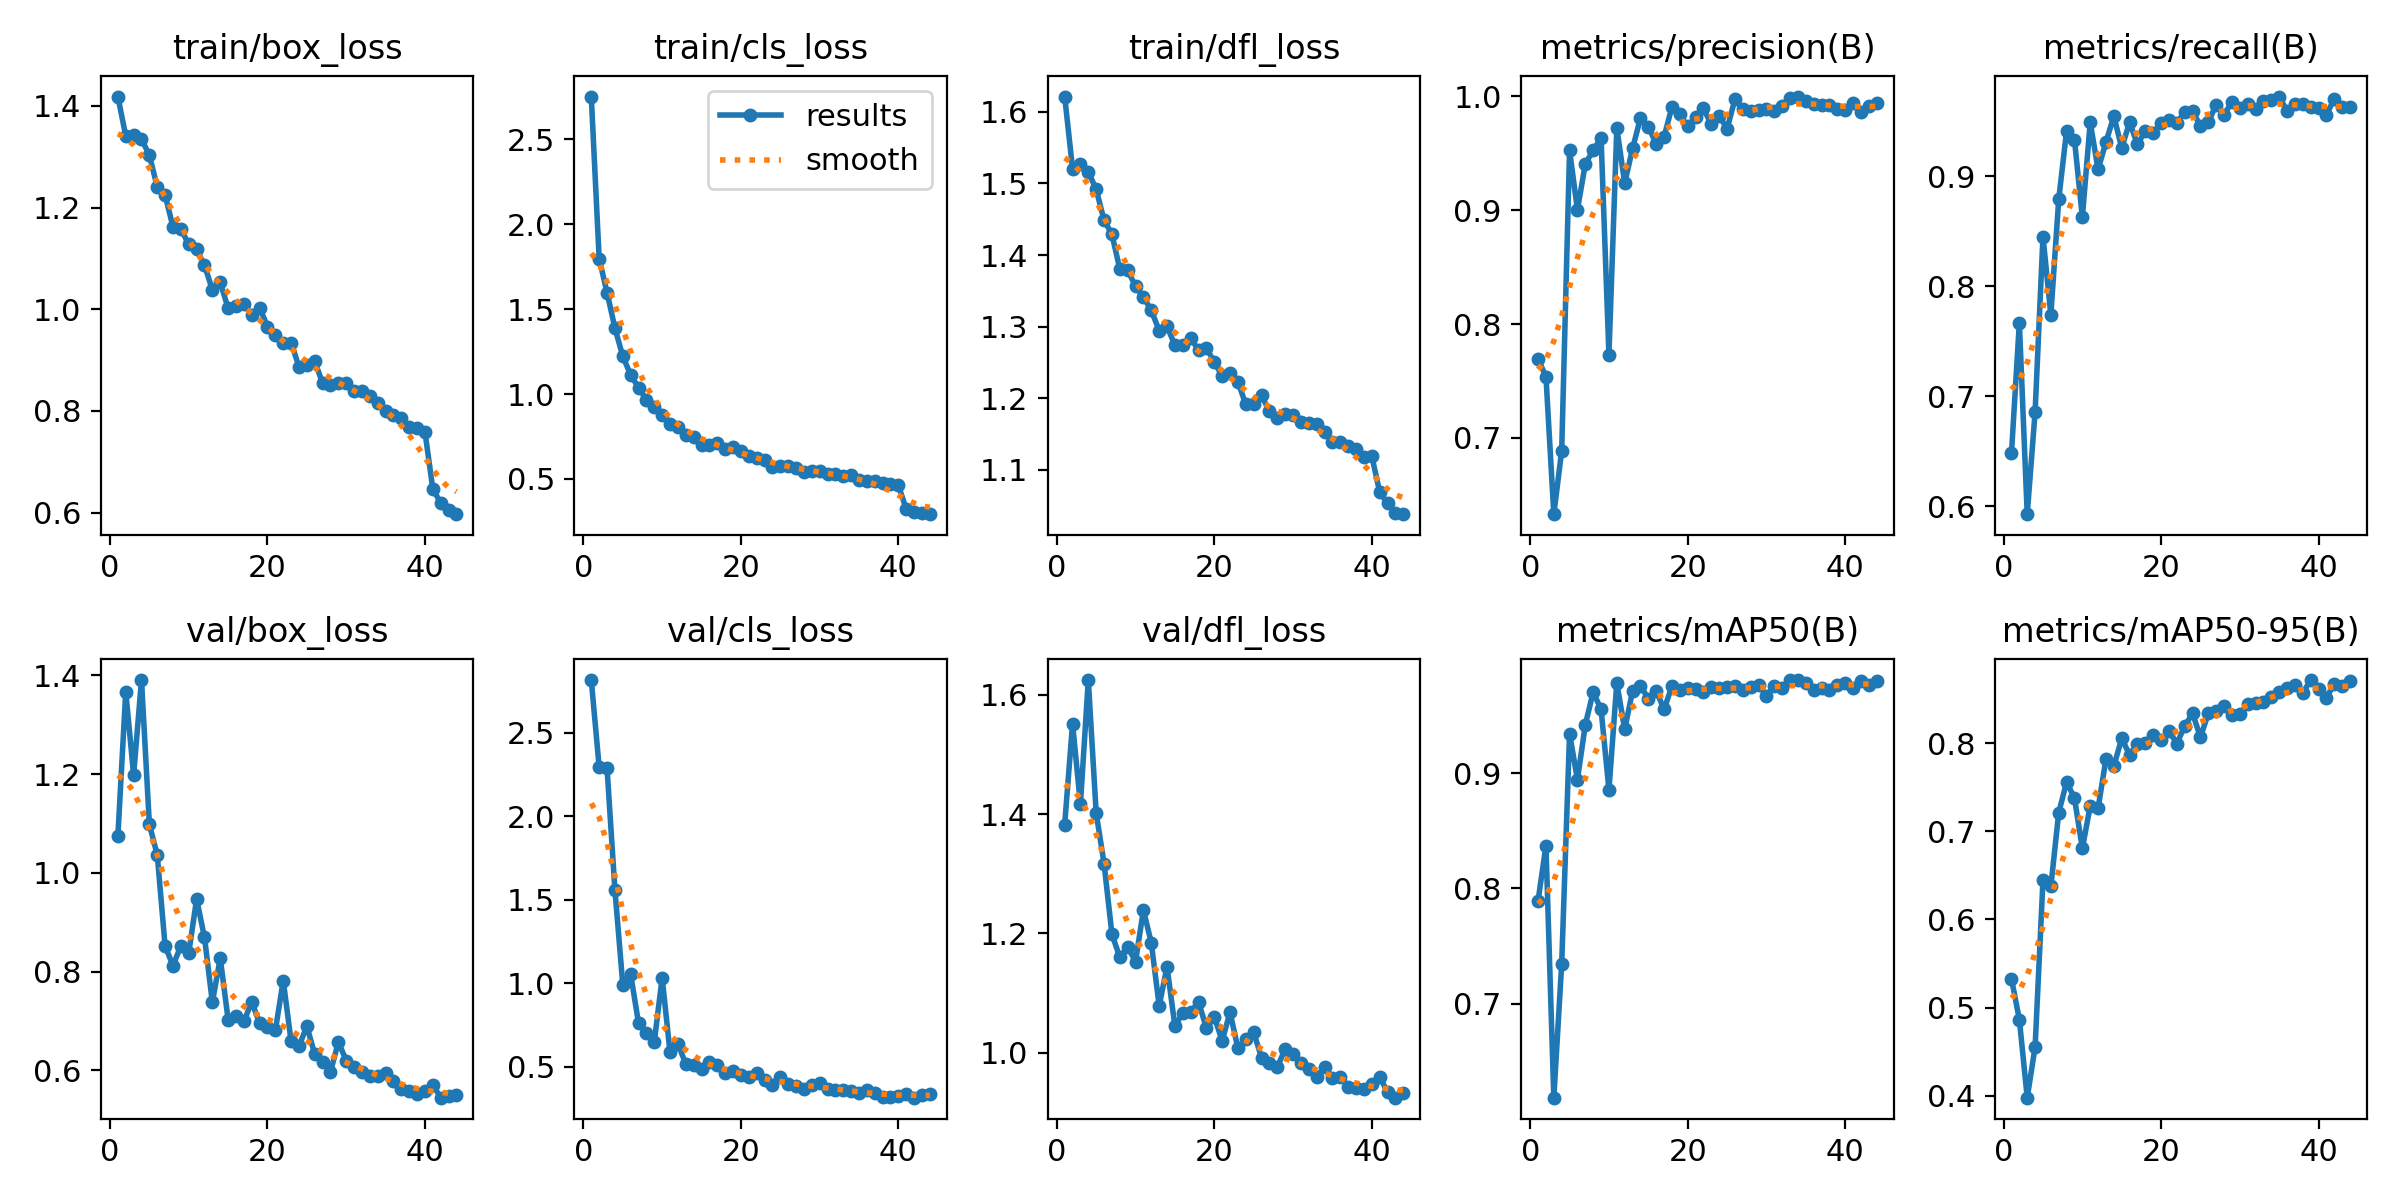

Data behind this chart, as committed beside it:
epoch, time, train/box_loss, train/cls_loss, train/dfl_loss, metrics/precision(B), metrics/recall(B), metrics/mAP50(B), metrics/mAP50-95(B), val/box_loss, val/cls_loss, val/dfl_loss, lr/pg0, lr/pg1, lr/pg2
1, 702.5, 1.419, 2.752, 1.621, 0.7693, 0.6482, 0.7894, 0.5328, 1.075, 2.814, 1.382, 0.0004132, 0.0004132, 0.0004132
2, 1382, 1.341, 1.798, 1.52, 0.7538, 0.7669, 0.8369, 0.4865, 1.367, 2.294, 1.552, 0.0008134, 0.0008134, 0.0008134
3, 2053, 1.343, 1.598, 1.527, 0.6331, 0.5928, 0.6184, 0.398, 1.198, 2.289, 1.417, 0.001197, 0.001197, 0.001197
4, 2719, 1.335, 1.39, 1.516, 0.6888, 0.6857, 0.7347, 0.4555, 1.39, 1.561, 1.625, 0.001176, 0.001176, 0.001176
5, 3391, 1.303, 1.222, 1.492, 0.9524, 0.8454, 0.9342, 0.6442, 1.098, 0.9928, 1.402, 0.001151, 0.001151, 0.001151
6, 4058, 1.24, 1.113, 1.449, 0.9002, 0.7741, 0.8944, 0.6374, 1.036, 1.054, 1.317, 0.001126, 0.001126, 0.001126
7, 4727, 1.225, 1.038, 1.429, 0.9406, 0.8791, 0.9422, 0.721, 0.8514, 0.7626, 1.199, 0.001102, 0.001102, 0.001102
8, 5391, 1.162, 0.9668, 1.38, 0.9525, 0.9415, 0.9704, 0.7558, 0.8123, 0.7009, 1.16, 0.001077, 0.001077, 0.001077
9, 6047, 1.158, 0.9216, 1.378, 0.9631, 0.9334, 0.9553, 0.7375, 0.8518, 0.6476, 1.177, 0.001052, 0.001052, 0.001052
10, 6711, 1.128, 0.878, 1.356, 0.7732, 0.8629, 0.8856, 0.6806, 0.8378, 1.034, 1.153, 0.001027, 0.001027, 0.001027
11, 7364, 1.118, 0.8264, 1.341, 0.972, 0.9492, 0.9783, 0.7285, 0.9467, 0.587, 1.239, 0.001002, 0.001002, 0.001002
12, 8018, 1.087, 0.8067, 1.323, 0.9236, 0.9063, 0.938, 0.726, 0.8692, 0.6384, 1.184, 0.0009778, 0.0009778, 0.0009778
13, 8674, 1.038, 0.7568, 1.295, 0.9541, 0.9313, 0.9713, 0.7819, 0.7377, 0.518, 1.079, 0.000953, 0.000953, 0.000953
14, 9327, 1.053, 0.7497, 1.3, 0.9807, 0.9549, 0.9758, 0.7738, 0.8273, 0.5102, 1.144, 0.0009283, 0.0009283, 0.0009283
15, 9954, 1.002, 0.701, 1.274, 0.9733, 0.9259, 0.9647, 0.8052, 0.7028, 0.4901, 1.044, 0.0009035, 0.0009035, 0.0009035
16, 10579, 1.006, 0.6985, 1.274, 0.9581, 0.9494, 0.9716, 0.7866, 0.7091, 0.5271, 1.066, 0.0008787, 0.0008787, 0.0008787
17, 11199, 1.011, 0.7141, 1.285, 0.9643, 0.9291, 0.9554, 0.7989, 0.6992, 0.5101, 1.067, 0.000854, 0.000854, 0.000854
18, 11841, 0.9883, 0.6749, 1.267, 0.9905, 0.9416, 0.9755, 0.7999, 0.7383, 0.4628, 1.085, 0.0008293, 0.0008293, 0.0008293
19, 12475, 1.003, 0.6858, 1.27, 0.9839, 0.9397, 0.9725, 0.8091, 0.6958, 0.4738, 1.041, 0.0008045, 0.0008045, 0.0008045
20, 13106, 0.966, 0.6632, 1.25, 0.9736, 0.9485, 0.9738, 0.8033, 0.6884, 0.4501, 1.06, 0.0007797, 0.0007797, 0.0007797
21, 13726, 0.9495, 0.6322, 1.231, 0.9814, 0.9509, 0.9733, 0.8139, 0.6808, 0.4388, 1.02, 0.000755, 0.000755, 0.000755
22, 14356, 0.9334, 0.6206, 1.236, 0.9892, 0.9484, 0.9703, 0.7994, 0.7819, 0.4662, 1.068, 0.0007302, 0.0007302, 0.0007302
23, 14984, 0.9344, 0.6111, 1.223, 0.9751, 0.9589, 0.9748, 0.8192, 0.6584, 0.4235, 1.007, 0.0007055, 0.0007055, 0.0007055
24, 15612, 0.8869, 0.5715, 1.191, 0.9829, 0.9594, 0.974, 0.8336, 0.6487, 0.3897, 1.022, 0.0006808, 0.0006808, 0.0006808
25, 16246, 0.8908, 0.5739, 1.192, 0.9713, 0.9458, 0.9747, 0.8066, 0.6896, 0.4397, 1.034, 0.000656, 0.000656, 0.000656
26, 16879, 0.8975, 0.5791, 1.204, 0.9971, 0.9495, 0.9757, 0.8338, 0.6323, 0.3985, 0.9917, 0.0006312, 0.0006312, 0.0006312
27, 17514, 0.8548, 0.5635, 1.182, 0.9885, 0.9654, 0.972, 0.8366, 0.6171, 0.387, 0.9825, 0.0006065, 0.0006065, 0.0006065
28, 18149, 0.8514, 0.5426, 1.172, 0.9869, 0.9559, 0.9747, 0.842, 0.5968, 0.369, 0.9754, 0.0005818, 0.0005818, 0.0005818
29, 18782, 0.8541, 0.5495, 1.178, 0.9879, 0.968, 0.9761, 0.8317, 0.6574, 0.3904, 1.006, 0.000557, 0.000557, 0.000557
30, 19411, 0.855, 0.5469, 1.176, 0.9884, 0.9624, 0.9673, 0.8326, 0.6199, 0.4044, 0.997, 0.0005322, 0.0005322, 0.0005322
31, 20037, 0.8393, 0.5296, 1.167, 0.9873, 0.9658, 0.9754, 0.8443, 0.6066, 0.3682, 0.9828, 0.0005075, 0.0005075, 0.0005075
32, 20673, 0.8392, 0.5273, 1.165, 0.991, 0.9616, 0.9741, 0.8455, 0.5974, 0.3631, 0.9731, 0.0004827, 0.0004827, 0.0004827
33, 21304, 0.8303, 0.5164, 1.164, 0.9982, 0.969, 0.9805, 0.8469, 0.5894, 0.3615, 0.9598, 0.000458, 0.000458, 0.000458
34, 21936, 0.8163, 0.5225, 1.152, 0.9996, 0.9699, 0.9808, 0.852, 0.5888, 0.3538, 0.9755, 0.0004332, 0.0004332, 0.0004332
35, 22571, 0.8008, 0.4953, 1.138, 0.9954, 0.9727, 0.9786, 0.8578, 0.5946, 0.342, 0.9583, 0.0004085, 0.0004085, 0.0004085
36, 23201, 0.7919, 0.4891, 1.138, 0.9927, 0.9594, 0.9725, 0.8623, 0.5791, 0.3593, 0.9596, 0.0003837, 0.0003837, 0.0003837
37, 23829, 0.7856, 0.4888, 1.133, 0.9923, 0.9657, 0.9736, 0.8653, 0.5632, 0.3442, 0.9431, 0.000359, 0.000359, 0.000359
38, 24505, 0.7681, 0.4753, 1.128, 0.9921, 0.9659, 0.9722, 0.8567, 0.5582, 0.319, 0.9406, 0.0003343, 0.0003343, 0.0003343
39, 25142, 0.7664, 0.4696, 1.117, 0.9889, 0.963, 0.9769, 0.8714, 0.5527, 0.3217, 0.9387, 0.0003095, 0.0003095, 0.0003095
40, 25775, 0.7585, 0.462, 1.119, 0.9879, 0.9627, 0.9782, 0.8609, 0.5579, 0.3248, 0.9473, 0.0002848, 0.0002848, 0.0002848
41, 26404, 0.6462, 0.3231, 1.069, 0.9936, 0.9562, 0.9737, 0.8516, 0.5705, 0.3395, 0.9597, 0.00026, 0.00026, 0.00026
42, 27033, 0.6193, 0.3025, 1.053, 0.9863, 0.9707, 0.98, 0.8671, 0.5446, 0.316, 0.9334, 0.0002352, 0.0002352, 0.0002352
43, 27660, 0.6047, 0.2993, 1.039, 0.9912, 0.9632, 0.9767, 0.8647, 0.5489, 0.3305, 0.9244, 0.0002105, 0.0002105, 0.0002105
44, 28302, 0.597, 0.2924, 1.038, 0.9941, 0.9627, 0.9797, 0.8697, 0.5503, 0.3376, 0.9321, 0.0001857, 0.0001857, 0.0001857
